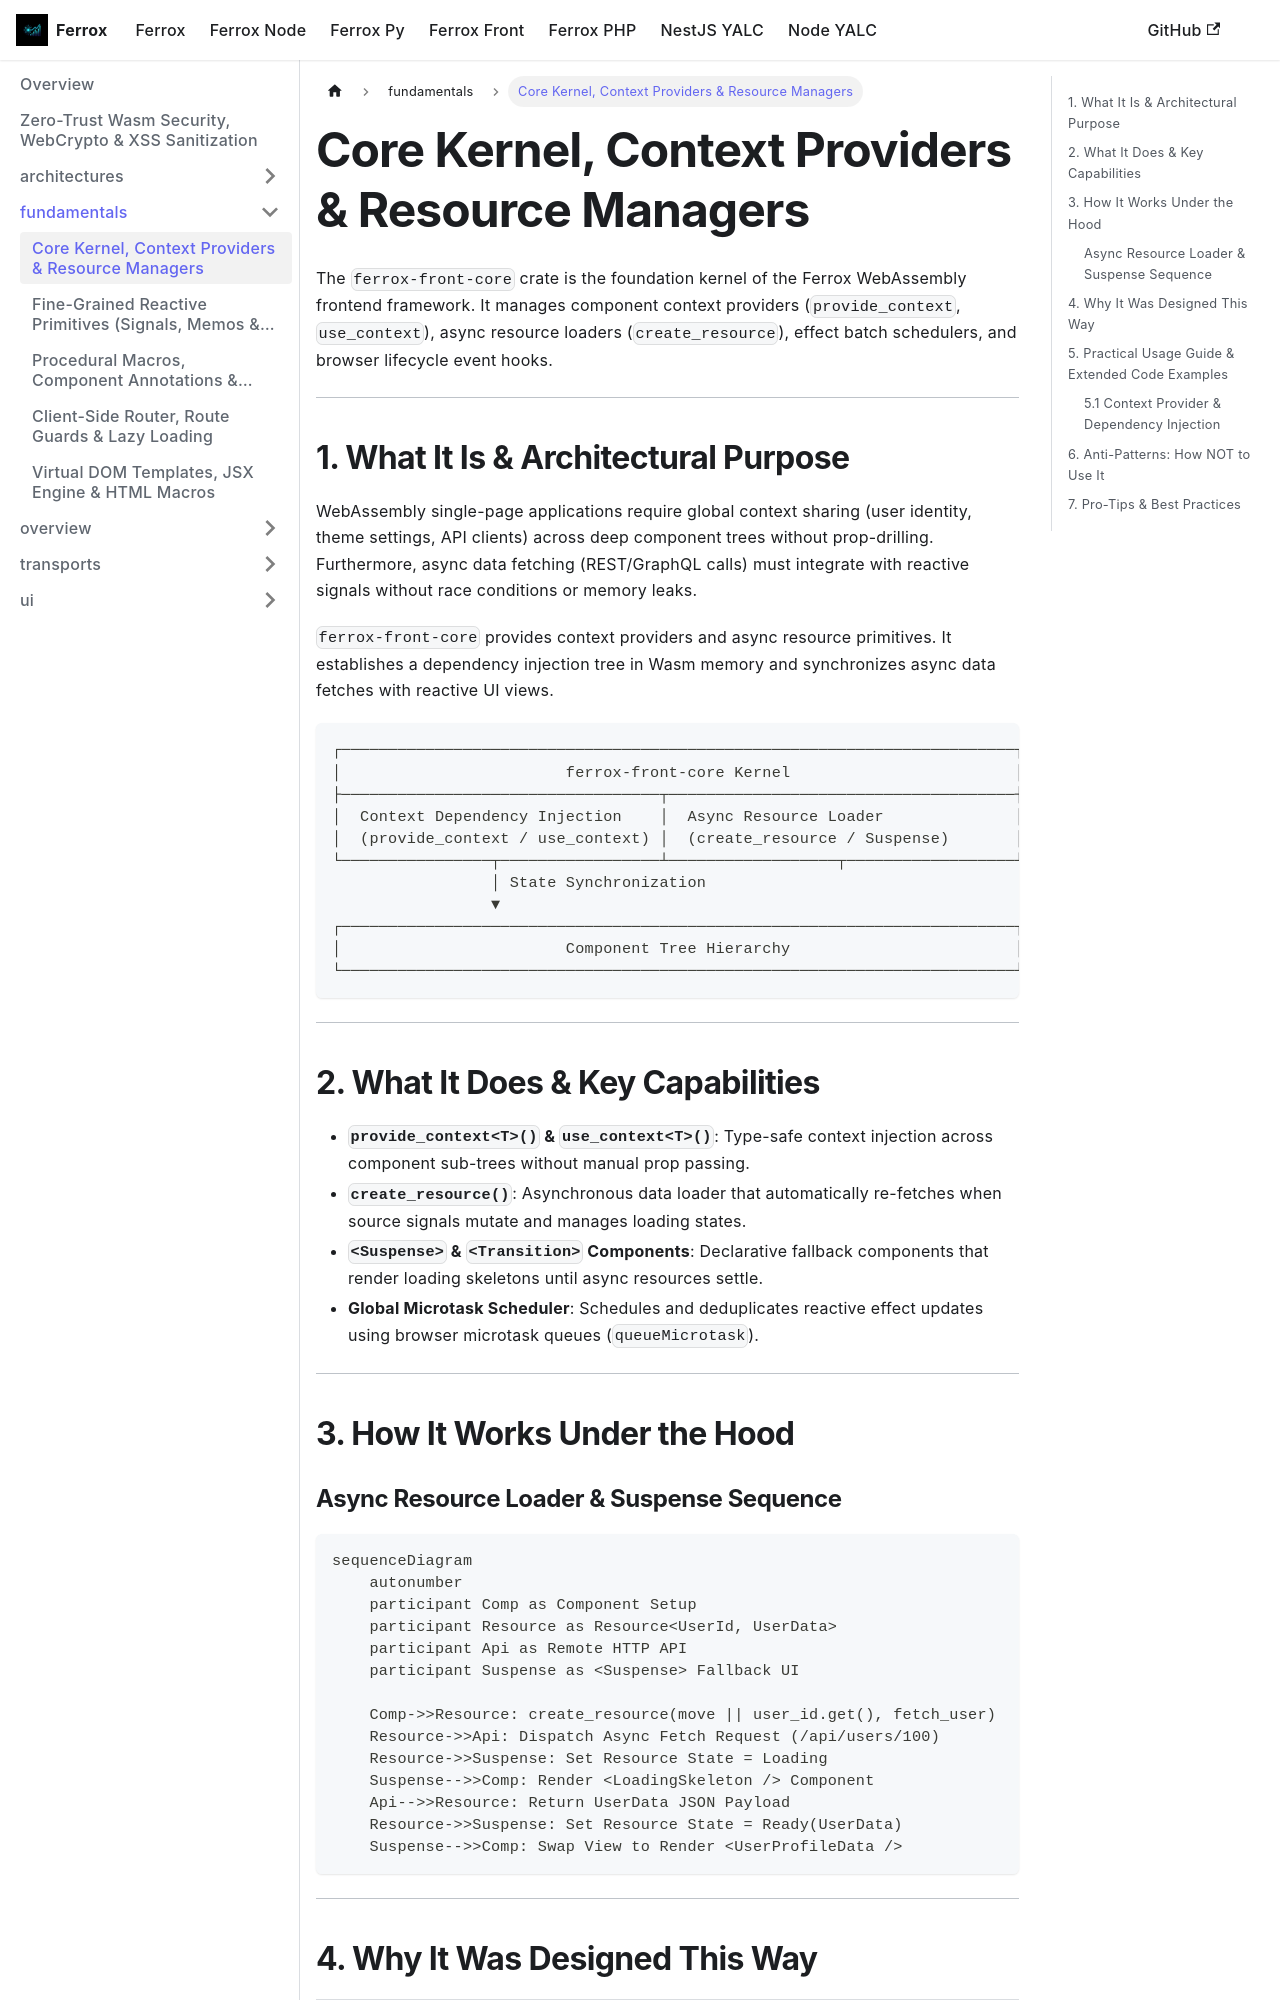

repository: AI-Autistic-Intelligence/ferrox-docs · page: docs/ferrox-front/fundamentals/core.html · generator: docusaurus

---
id: core
title: Core Kernel, Context Providers & Resource Managers
sidebar_position: 2
---

# Core Kernel, Context Providers & Resource Managers

The `ferrox-front-core` crate is the foundation kernel of the Ferrox WebAssembly frontend framework. It manages component context providers (`provide_context`, `use_context`), async resource loaders (`create_resource`), effect batch schedulers, and browser lifecycle event hooks.

---

## 1. What It Is & Architectural Purpose

WebAssembly single-page applications require global context sharing (user identity, theme settings, API clients) across deep component trees without prop-drilling. Furthermore, async data fetching (REST/GraphQL calls) must integrate with reactive signals without race conditions or memory leaks.

`ferrox-front-core` provides context providers and async resource primitives. It establishes a dependency injection tree in Wasm memory and synchronizes async data fetches with reactive UI views.

```
┌────────────────────────────────────────────────────────────────────────┐
│                        ferrox-front-core Kernel                        │
├──────────────────────────────────┬─────────────────────────────────────┤
│  Context Dependency Injection    │  Async Resource Loader              │
│  (provide_context / use_context) │  (create_resource / Suspense)       │
└────────────────┬─────────────────┴──────────────────┬──────────────────┘
                 │ State Synchronization
                 ▼
┌────────────────────────────────────────────────────────────────────────┐
│                        Component Tree Hierarchy                        │
└────────────────────────────────────────────────────────────────────────┘
```

---

## 2. What It Does & Key Capabilities

- **`provide_context<T>()` & `use_context<T>()`**: Type-safe context injection across component sub-trees without manual prop passing.
- **`create_resource()`**: Asynchronous data loader that automatically re-fetches when source signals mutate and manages loading states.
- **`<Suspense>` & `<Transition>` Components**: Declarative fallback components that render loading skeletons until async resources settle.
- **Global Microtask Scheduler**: Schedules and deduplicates reactive effect updates using browser microtask queues (`queueMicrotask`).

---

## 3. How It Works Under the Hood
